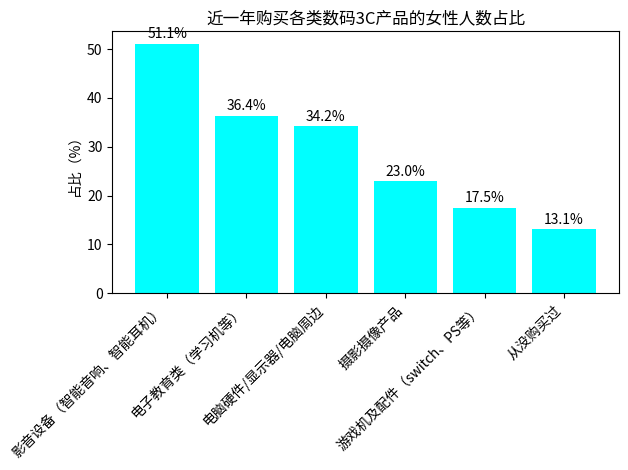

Python code for this plot:
import matplotlib.pyplot as plt
import numpy as np

# 数据
categories = ["影音设备（智能音响、智能耳机）", "电子教育类（学习机等）", "电脑硬件/显示器/电脑周边", 
              "摄影摄像产品", "游戏机及配件（switch、PS等）", "从没购买过"]
percentages = [51.1, 36.4, 34.2, 23.0, 17.5, 13.1]

# 创建图形和轴
fig, ax = plt.subplots()

# 绘制条形图
bars = ax.bar(categories, percentages, color='cyan')

# 设置标题和标签
ax.set_title('近一年购买各类数码3C产品的女性人数占比')
ax.set_ylabel('占比（%）')

# 旋转x轴标签，避免重叠
plt.xticks(rotation=45, ha='right')

# 在每个条形上方添加数值标注
for bar, percentage in zip(bars, percentages):
    height = bar.get_height()
    ax.text(bar.get_x() + bar.get_width()/2., height + 0.5,
            f'{percentage}%', ha='center', va='bottom')

# 显示图形
plt.tight_layout()
plt.show()
